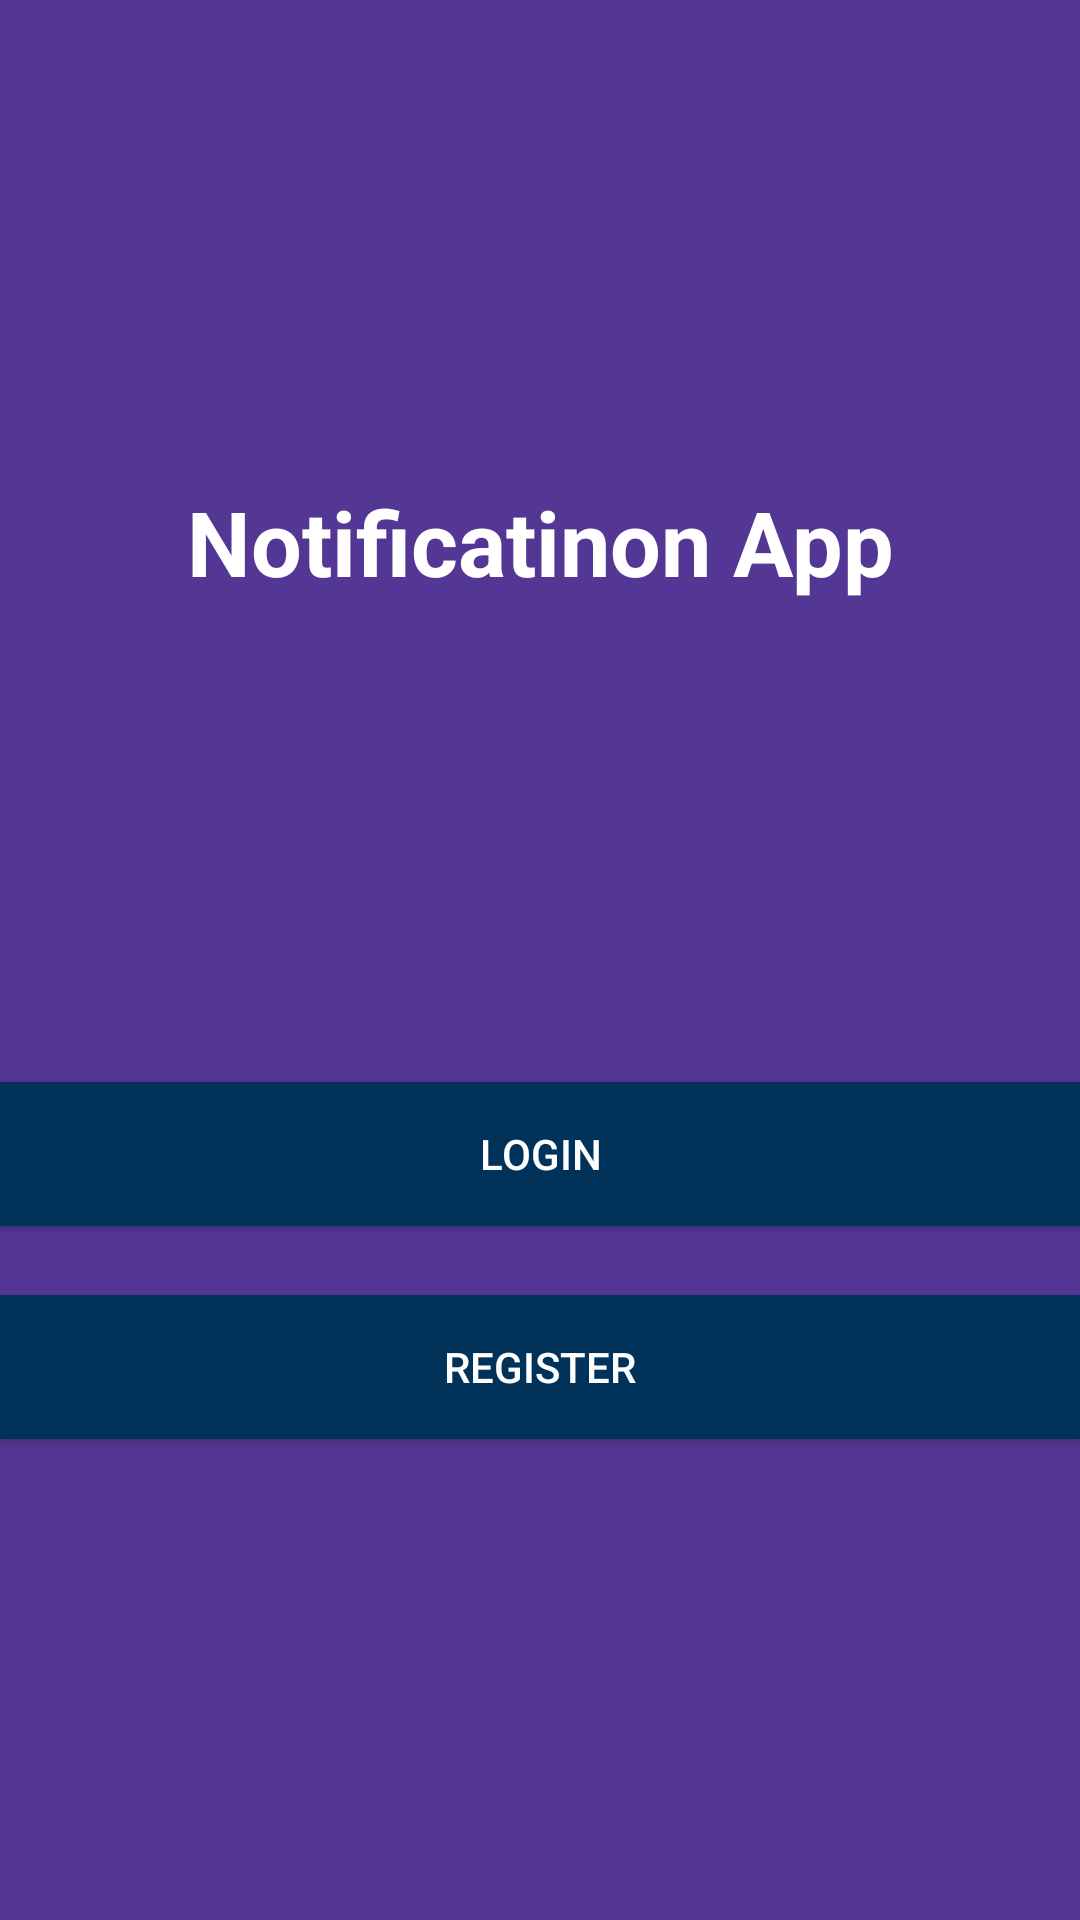

Layout XML and referenced resources for this Android screen:
<!-- AndroidManifest.xml: application theme AppTheme -->
<!-- res/layout/activity_start.xml -->
<?xml version="1.0" encoding="utf-8"?>
<RelativeLayout xmlns:android="http://schemas.android.com/apk/res/android"
    xmlns:app="http://schemas.android.com/apk/res-auto"
    xmlns:tools="http://schemas.android.com/tools"
    android:layout_width="match_parent"
    android:gravity="center"
    android:background="@color/colorPrimaryDark"
    android:layout_height="match_parent"
    tools:context=".StartActivity">


    <TextView
        android:layout_width="match_parent"
        android:layout_height="wrap_content"

        android:layout_above="@+id/login"
        android:layout_marginBottom="60dp"
        android:gravity="center"
        android:text="Notificatinon App"
        android:textColor="#fff"
        android:textSize="30dp"
        android:textStyle="bold" />

    <Button
        android:id="@+id/login"
        android:layout_width="match_parent"
        android:layout_height="wrap_content"
        android:background="@color/colorPrimary"
        android:text="Login"
        android:layout_marginTop="100dp"

        android:textColor="#fff" />

    <Button
        android:id="@+id/register"
        android:layout_width="match_parent"
        android:layout_height="wrap_content"
        android:layout_below="@+id/login"
        android:layout_marginTop="23dp"
        android:background="@color/colorPrimary"
        android:text="Register"
        android:textColor="#fff" />

</RelativeLayout>
<!-- resources referenced by this layout -->
<resources>
  <color name="colorPrimary">#00325A</color>
  <color name="colorPrimaryDark">#543795</color>
  <style name="AppTheme" parent="Theme.AppCompat.Light.NoActionBar">
          
          <item name="colorPrimary">#203EB5</item>
          <item name="colorPrimaryDark">#7454BC</item>
          <item name="colorAccent">@color/colorAccent</item>
      </style>
  <color name="colorAccent">#03DAC5</color>
</resources>
